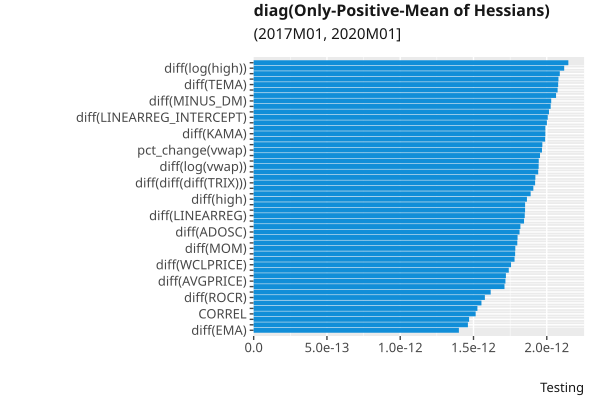

The data file committed next to this chart (first rows):
, index, variable, value
29, 29, diff(EMA), 1.4003233e-12
7, 7, diff(open), 1.4618635e-12
10, 10, diff(close), 1.4699217e-12
24, 24, CORREL, 1.5147777e-12
35, 35, diff(HT_DCPERIOD), 1.526721e-12
21, 21, APO, 1.55432e-12
48, 48, diff(ROCR), 1.5776995e-12
34, 34, diff(WMA), 1.6173213e-12
45, 45, diff(PLUS_DM), 1.7114952e-12
52, 52, diff(AVGPRICE), 1.7179368e-12
33, 33, diff(TRIMA), 1.7211823e-12
56, 56, diff(BETA), 1.7407365e-12
55, 55, diff(WCLPRICE), 1.7561469e-12
53, 53, diff(MEDPRICE), 1.7801421e-12
46, 46, diff(ROC), 1.7841485e-12
43, 43, diff(MOM), 1.7853472e-12
18, 18, diff(log(adjClose)), 1.7989084e-12
70, 70, diff(diff(diff(T3))), 1.8007695e-12
64, 64, diff(ADOSC), 1.8141404e-12
61, 61, diff(NATR), 1.8201278e-12
26, 26, STDDEV, 1.8448459e-12
57, 57, diff(LINEARREG), 1.8497944e-12
22, 22, BOP, 1.851936e-12
63, 63, diff(AD), 1.8521194e-12
8, 8, diff(high), 1.8646699e-12
39, 39, diff(DX), 1.8899786e-12
62, 62, diff(TRANGE), 1.9083509e-12
71, 71, diff(diff(diff(TRIX))), 1.920438e-12
11, 11, diff(adjClose), 1.9222451e-12
25, 25, LINEARREG_SLOPE, 1.9416367e-12
20, 20, diff(log(vwap)), 1.9445908e-12
31, 31, diff(MA), 1.9452816e-12
2, 2, pct_change(low), 1.9539533e-12
6, 6, pct_change(vwap), 1.9672796e-12
41, 41, diff(MINUS_DI), 1.9697841e-12
47, 47, diff(ROCP), 1.9888973e-12
30, 30, diff(KAMA), 1.9902894e-12
23, 23, PPO, 1.9903278e-12
5, 5, pct_change(volume), 2.0007854e-12
59, 59, diff(LINEARREG_INTERCEPT), 2.0066158e-12
12, 12, diff(volume), 2.0150604e-12
16, 16, diff(log(low)), 2.026704e-12
42, 42, diff(MINUS_DM), 2.0303128e-12
17, 17, diff(log(close)), 2.063414e-12
14, 14, diff(log(open)), 2.0740076e-12
32, 32, diff(TEMA), 2.0777568e-12
38, 38, diff(CMO), 2.079767e-12
27, 27, VAR, 2.0888584e-12
15, 15, diff(log(high)), 2.1188851e-12
69, 69, diff(diff(ADXR)), 2.1472635e-12
36, 36, diff(HT_DCPHASE), 2.156076e-12
60, 60, diff(ATR), 2.1592207e-12
51, 51, diff(WILLR), 2.1656314e-12
4, 4, pct_change(adjClose), 2.1828503e-12
1, 1, pct_change(high), 2.1836348e-12
65, 65, diff(OBV), 2.1960482e-12
50, 50, diff(ULTOSC), 2.2116347e-12
3, 3, pct_change(close), 2.2125878e-12
19, 19, diff(log(volume)), 2.2369517e-12
54, 54, diff(TYPPRICE), 2.2397802e-12
... 12 more rows
